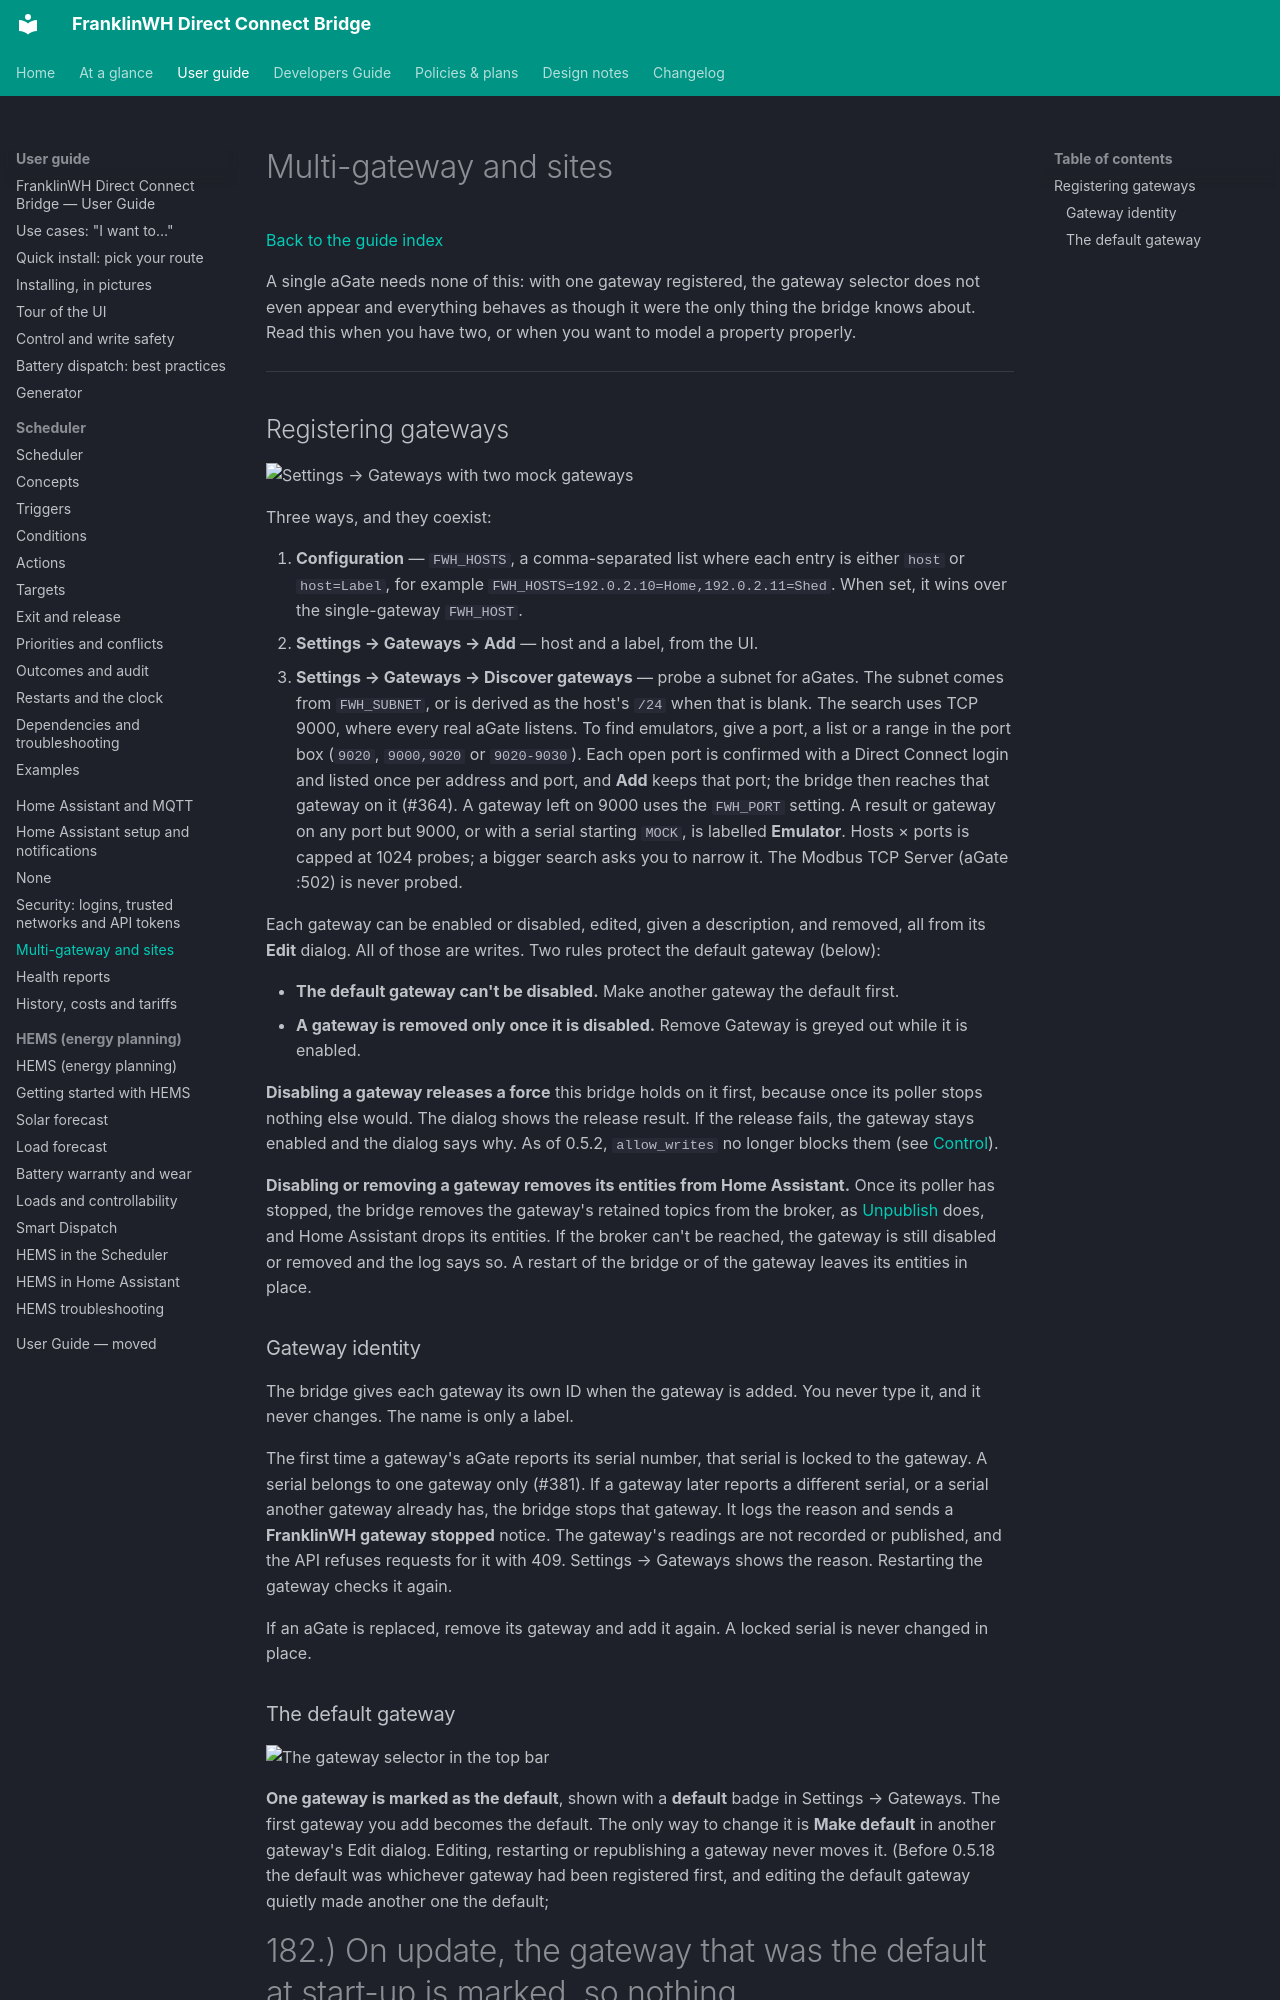

repository: david2069/franklinwh-direct-connect-bridge · page: guide/multi-gateway/index.html · generator: mkdocs

# Multi-gateway and sites

[Back to the guide index](index.md)

A single aGate needs none of this: with one gateway registered, the gateway selector does
not even appear and everything behaves as though it were the only thing the bridge knows
about. Read this when you have two, or when you want to model a property properly.

---

## Registering gateways

![Settings → Gateways with two mock gateways](../images/multi-gateway/01-registering-gateways.png)

Three ways, and they coexist:

1. **Configuration** — `FWH_HOSTS`, a comma-separated list where each entry is either
   `host` or `host=Label`, for example
   `FWH_HOSTS=192.0.2.10=Home,192.0.2.11=Shed`. When set, it wins over the
   single-gateway `FWH_HOST`.
2. **Settings → Gateways → Add** — host and a label, from the UI.
3. **Settings → Gateways → Discover gateways** — probe a subnet for aGates. The subnet comes from
   `FWH_SUBNET`, or is derived as the host's `/24` when that is blank. The search uses
   TCP 9000, where every real aGate listens. To find emulators, give a port, a list or a
   range in the port box (`9020`, `9000,9020` or `9020-9030`). Each open port is confirmed
   with a Direct Connect login and listed once per address and port, and **Add** keeps
   that port; the bridge then reaches that gateway on it (#364). A gateway left on 9000
   uses the `FWH_PORT` setting. A result or gateway on any port but 9000, or with a serial starting `MOCK`,
   is labelled **Emulator**. Hosts × ports is capped at 1024 probes; a bigger search asks
   you to narrow it. The Modbus TCP Server (aGate :502) is never probed.

Each gateway can be enabled or disabled, edited, given a description, and removed, all
from its **Edit** dialog. All of those are writes. Two rules protect the default gateway
(below):

- **The default gateway can't be disabled.** Make another gateway the default first.
- **A gateway is removed only once it is disabled.** Remove Gateway is greyed out while it
  is enabled.

**Disabling a gateway releases a force** this bridge holds on it first, because once its
poller stops nothing else would. The dialog shows the release result. If the release fails,
the gateway stays enabled and the dialog says why. As of 0.5.2, `allow_writes` no longer blocks them (see
[Control](control.md#1-allow_writes-no-longer-blocks-writes)).

**Disabling or removing a gateway removes its entities from Home Assistant.** Once its
poller has stopped, the bridge removes the gateway's retained topics from the broker, as
[Unpublish](home-assistant.md#republish-and-unpublish) does, and Home Assistant drops its
entities. If the broker can't be reached, the gateway is still disabled or removed and the
log says so. A restart of the bridge or of the gateway leaves its entities in place.

### Gateway identity

The bridge gives each gateway its own ID when the gateway is added. You never type it, and it never changes. The name is only a label.

The first time a gateway's aGate reports its serial number, that serial is locked to the gateway. A serial belongs to one gateway only (#381). If a gateway later reports a different serial, or a serial another gateway already has, the bridge stops that gateway. It logs the reason and sends a **FranklinWH gateway stopped** notice. The gateway's readings are not recorded or published, and the API refuses requests for it with 409. Settings → Gateways shows the reason. Restarting the gateway checks it again.

If an aGate is replaced, remove its gateway and add it again. A locked serial is never changed in place.
